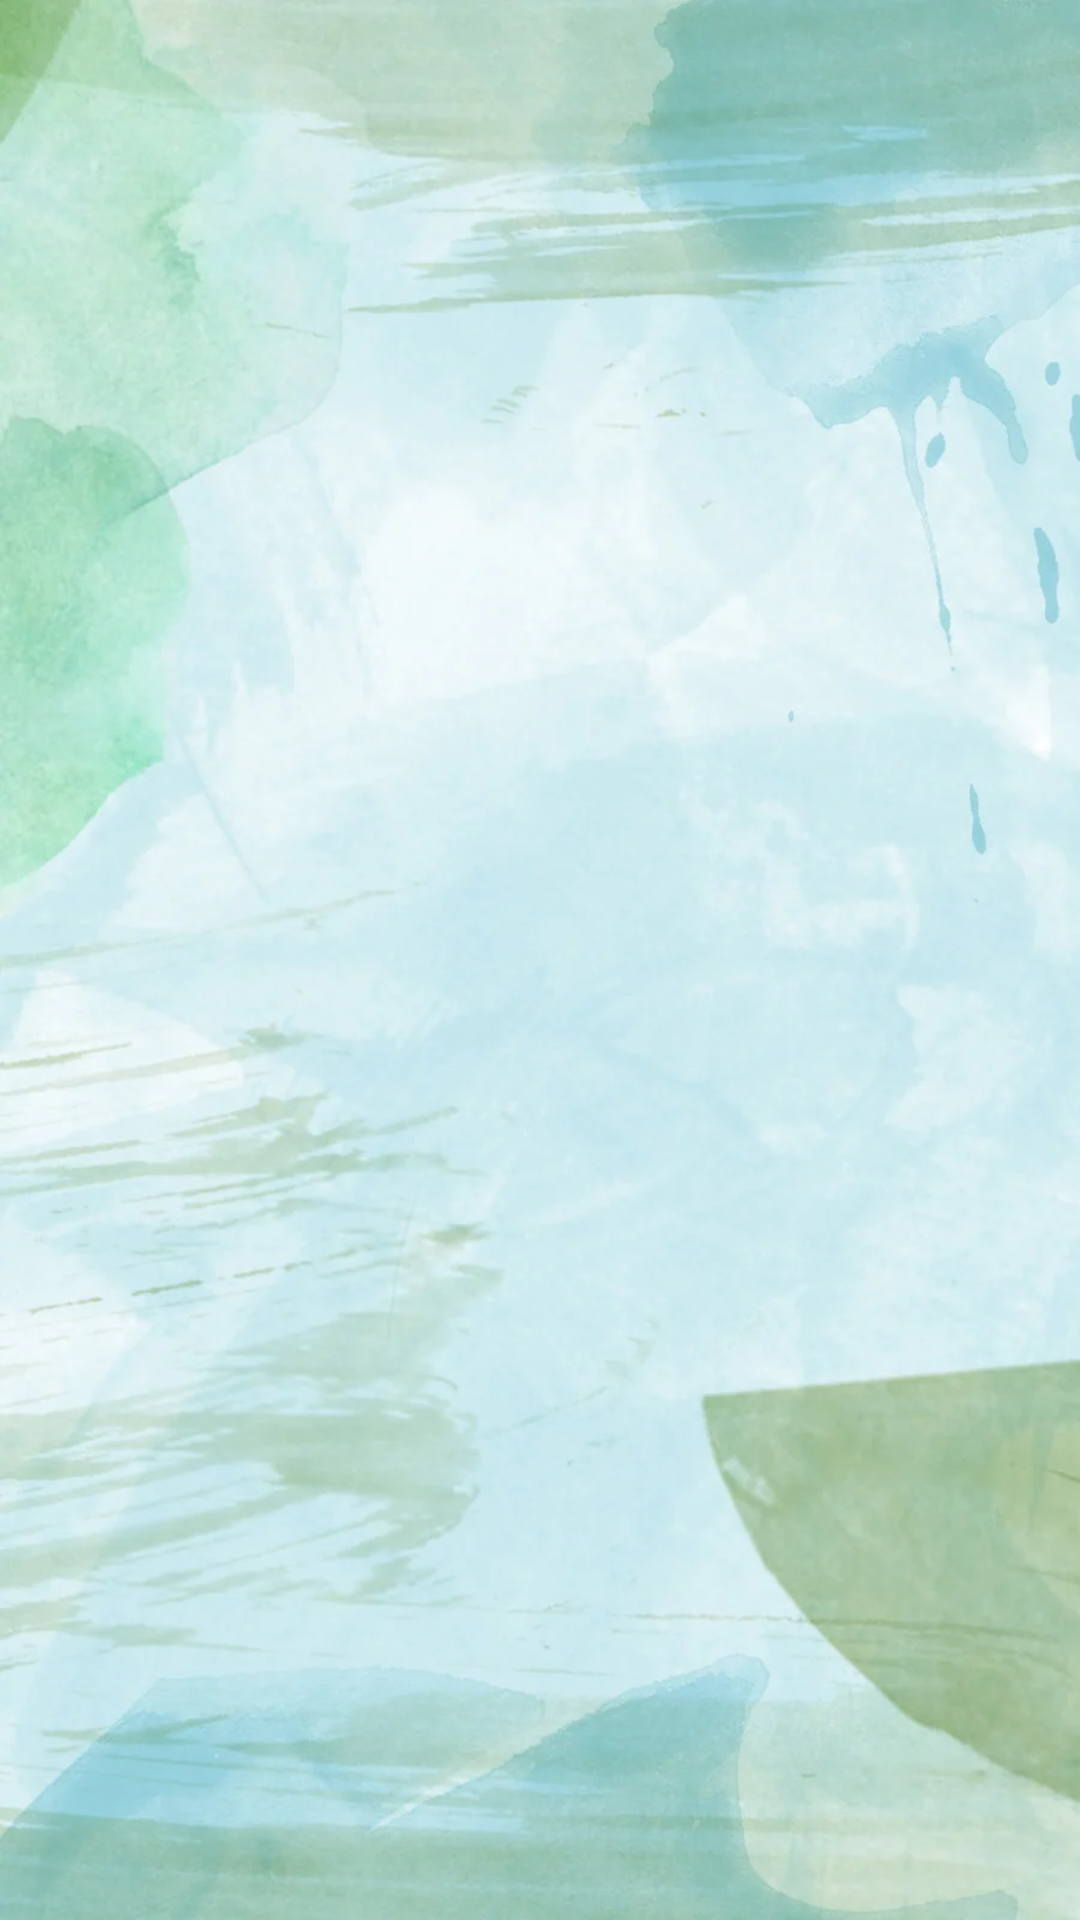

Android layout source for this screen:
<!-- AndroidManifest.xml: application theme Theme.StudentRegistrationSystem -->
<!-- res/layout/activity_students.xml -->
<?xml version="1.0" encoding="utf-8"?>
<androidx.constraintlayout.widget.ConstraintLayout xmlns:android="http://schemas.android.com/apk/res/android"
    xmlns:app="http://schemas.android.com/apk/res-auto"
    xmlns:tools="http://schemas.android.com/tools"
    android:layout_width="match_parent"
    android:layout_height="match_parent"
    android:background="@drawable/wallpaper"
    tools:context=".StudentsActivity">


    <androidx.recyclerview.widget.RecyclerView
        android:id="@+id/recyclerView"
        android:layout_width="match_parent"
        android:layout_height="match_parent"
        android:layout_marginStart="1dp"
        android:layout_marginTop="1dp"
        android:layout_marginEnd="1dp"
        android:layout_marginBottom="1dp"
        app:layout_constraintBottom_toBottomOf="parent"
        app:layout_constraintEnd_toEndOf="parent"
        app:layout_constraintStart_toStartOf="parent"
        app:layout_constraintTop_toTopOf="parent"/>
</androidx.constraintlayout.widget.ConstraintLayout>
<!-- resources referenced by this layout -->
<resources>
  <!-- drawable wallpaper: jpg bitmap (drawable, 53774 bytes) -->
  <style name="Theme.StudentRegistrationSystem" parent="Theme.MaterialComponents.DayNight.DarkActionBar">
          
          <item name="colorPrimary">@color/purple_500</item>
          <item name="colorPrimaryVariant">@color/purple_700</item>
          <item name="colorOnPrimary">@color/white</item>
          
          <item name="colorSecondary">@color/teal_200</item>
          <item name="colorSecondaryVariant">@color/teal_700</item>
          <item name="colorOnSecondary">@color/black</item>
          
          <item name="android:statusBarColor">?attr/colorPrimaryVariant</item>
          
      </style>
  <!-- not gathered from this repository: default colours our renderer supplied (Android Studio template values) -->
  <color name="purple_500">#FF6200EE</color>
  <color name="purple_700">#FF3700B3</color>
  <color name="teal_200">#FF03DAC5</color>
  <color name="teal_700">#FF018786</color>
  <color name="black">#FF000000</color>
  <color name="white">#FFFFFFFF</color>
</resources>
